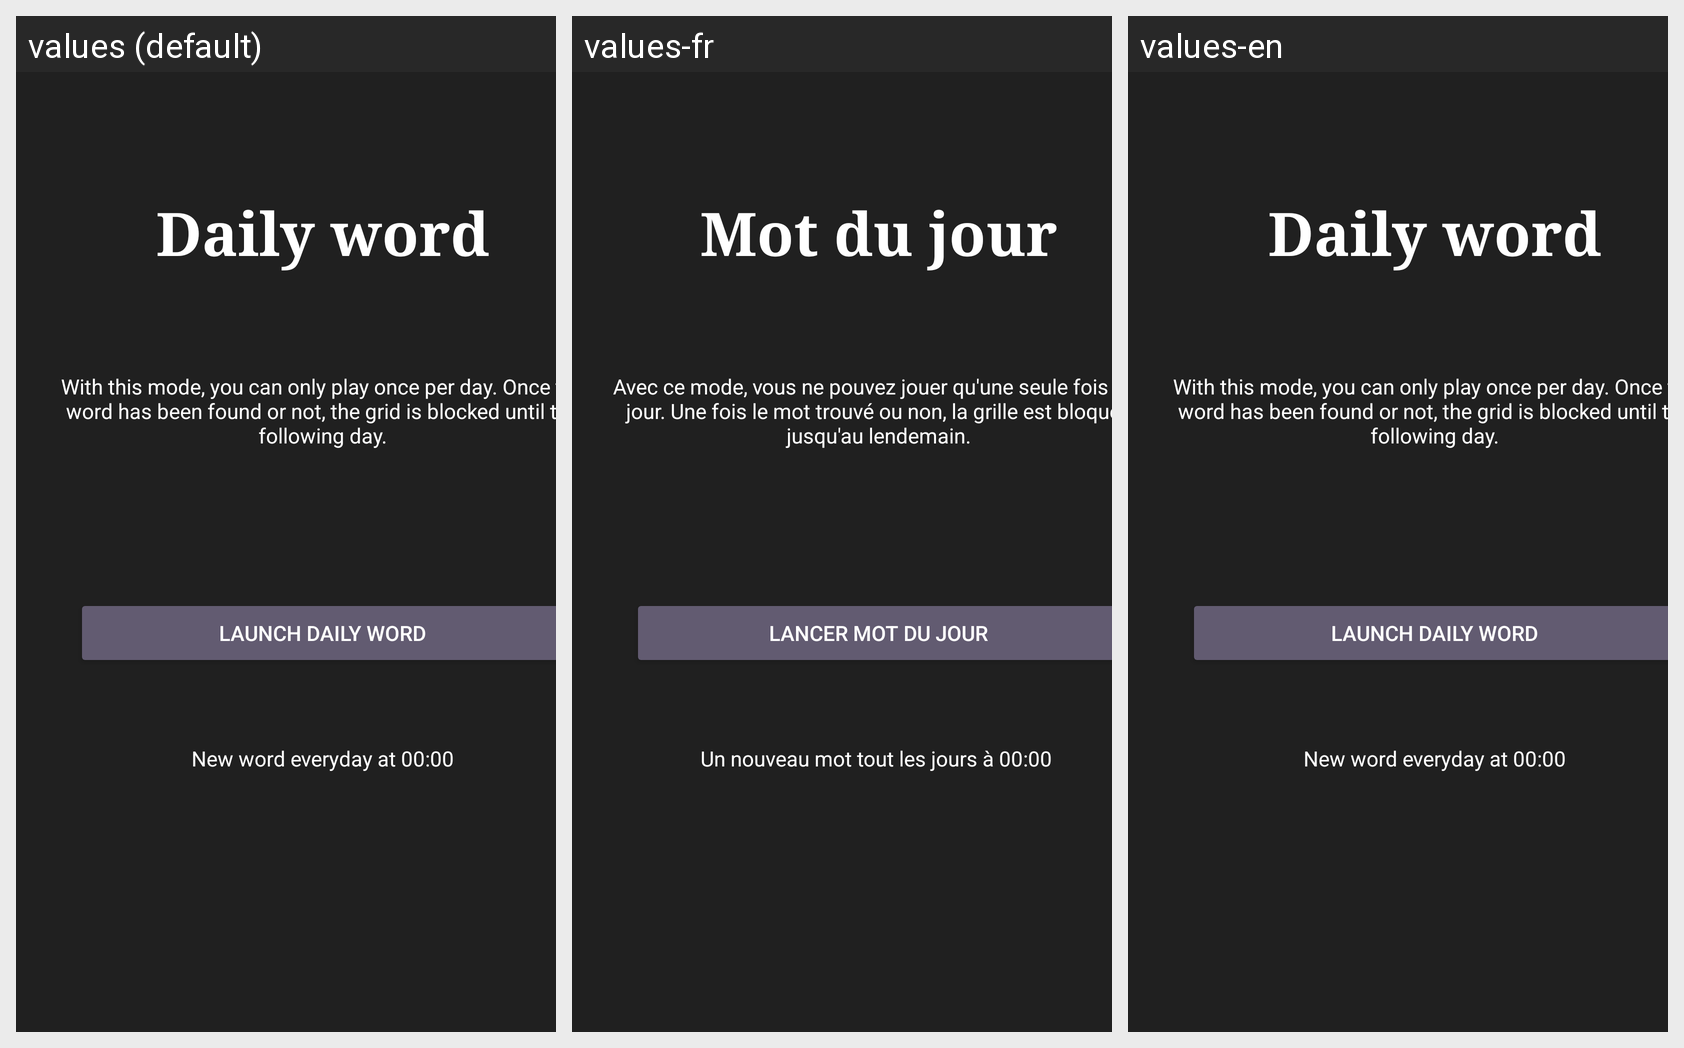

The Android screen below is rendered under several locales of the same app. Produce the string resources it draws, with the default and per-locale values.
Android screen res/layout/fragment_daily_word.xml rendered under 3 locales, left to right: values (default), values-fr, values-en. Device: Nexus 5 (rendered at 1080×1920; each locale shown at half size, 540×960, under a caption strip naming it); theme Theme.Verbum.
Strings drawn on this screen, with the default value and each locale's value (text and hints the layout hard-codes appear in the picture but are not listed):

title_daily_mode
  values: Daily word
  values-fr: Mot du jour
  values-en: Daily word

resume_daily_word
  values: With this mode, you can only play once per day. Once the word has been found or not, the grid is blocked until the following day.
  values-fr: Avec ce mode, vous ne pouvez jouer qu'une seule fois par jour. Une fois le mot trouvé ou non, la grille est bloquée jusqu'au lendemain.
  values-en: With this mode, you can only play once per day. Once the word has been found or not, the grid is blocked until the following day.

launch_daily_mode
  values: Launch daily word
  values-fr: lancer mot du jour
  values-en: Launch daily word

texte_daily_mode
  values: New word everyday at 00:00
  values-fr: Un nouveau mot tout les jours à 00:00 
  values-en: New word everyday at 00:00
